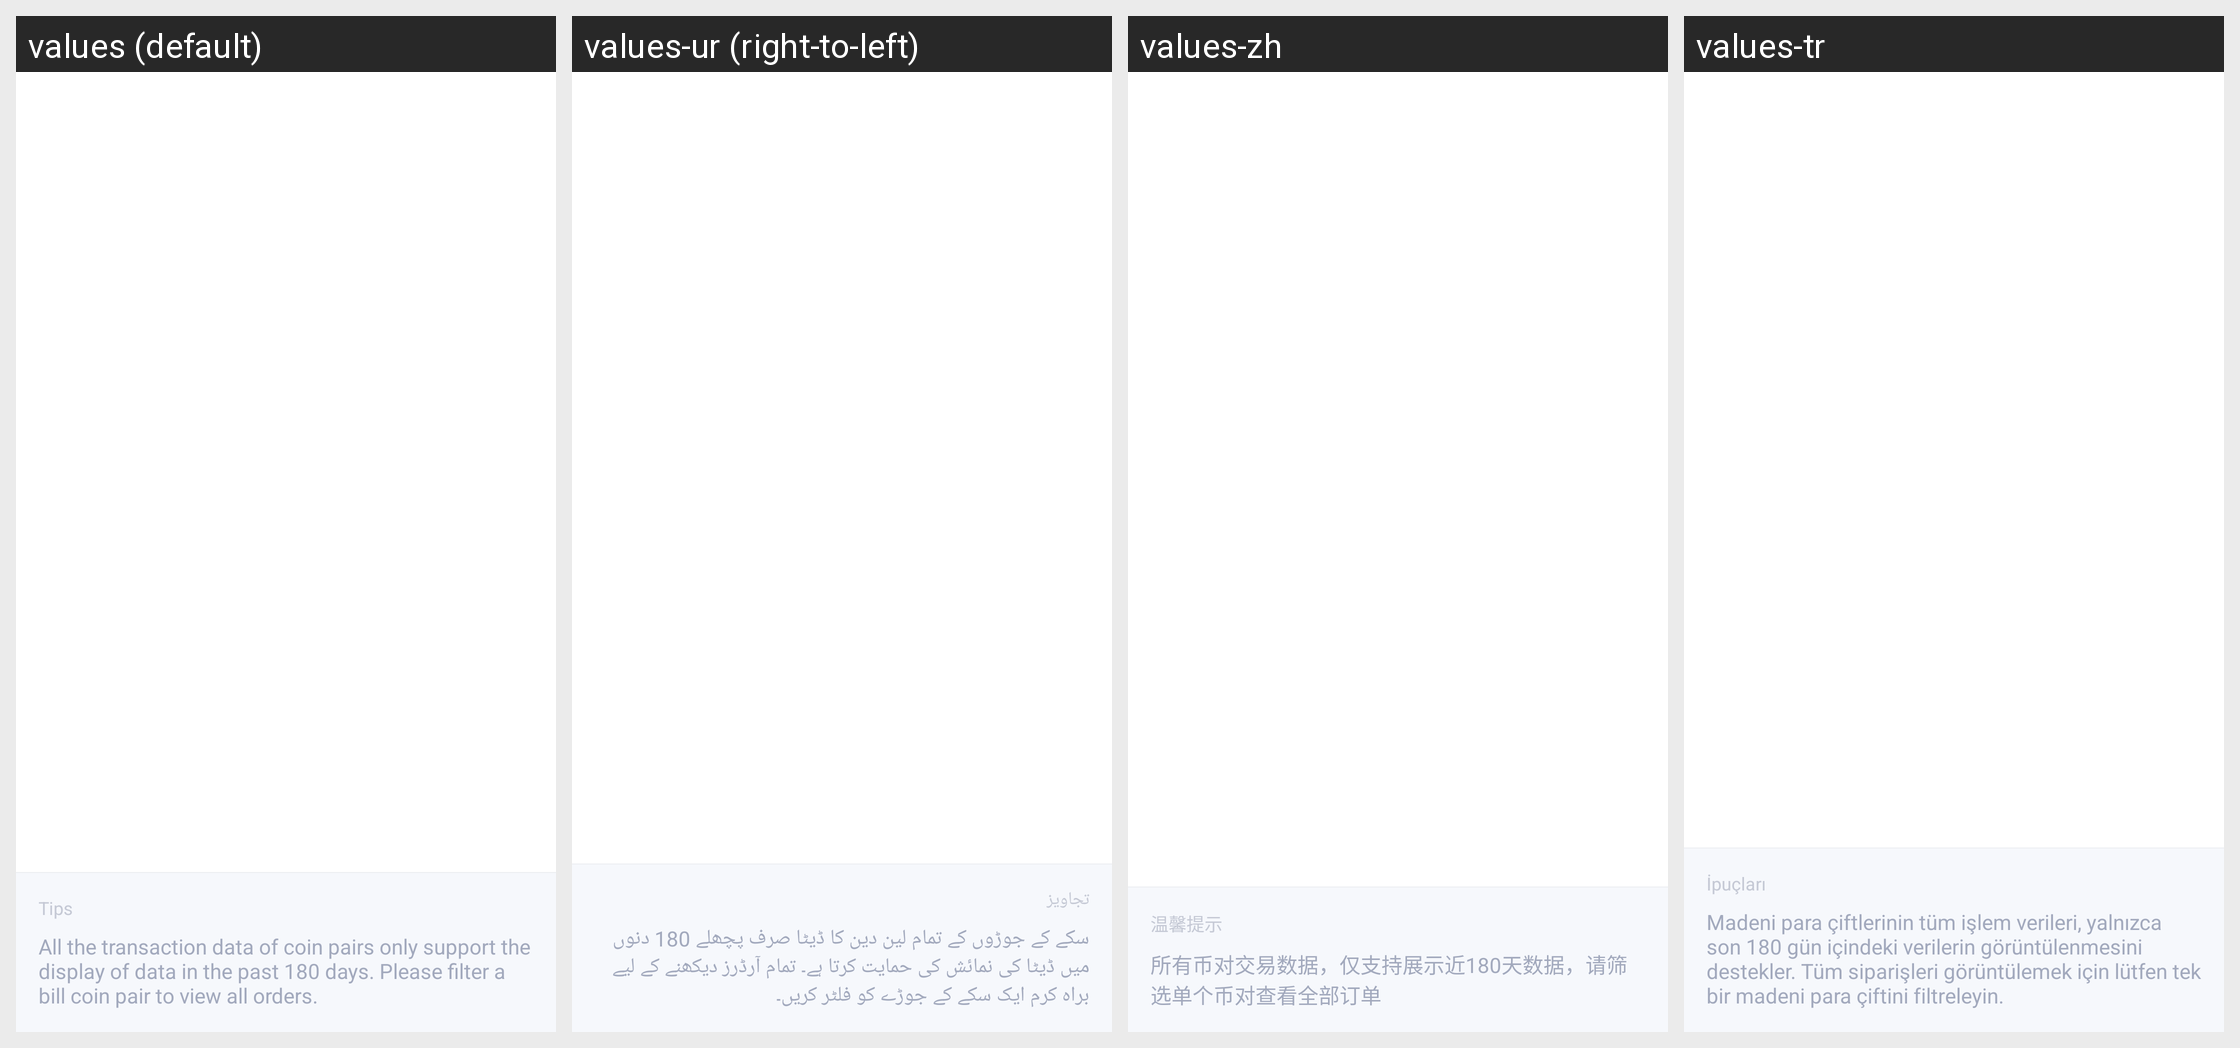

The Android screen above is rendered under several locales of the same app. Produce the string resources it draws, with the default and per-locale values.
Android screen res/layout/activity_current_entrust.xml rendered under 4 locales, left to right: values (default), values-ur (right-to-left), values-zh, values-tr. Device: Nexus 5 (rendered at 1080×1920; each locale shown at half size, 540×960, under a caption strip naming it); theme AppTheme.
Other locales in the repository, not shown: values-ar, values-bn, values-de, values-es-rES, values-fr, values-hi-rIN, values-ja-rJP, values-ko-rKR, values-pt, values-ru, values-th, values-vi-rVN, values-zh-rTW.
Strings drawn on this screen, with the default value and each locale's value (text and hints the layout hard-codes, and strings that could not be matched under every locale, appear in the picture but are not listed):

common_text_tip
  values: Tips
  values-ur: تجاویز
  values-zh: 温馨提示
  values-tr: İpuçları

common_text_entrustListLimit
  values: All the transaction data of coin pairs only support the display of data in the past 180 days. Please filter a bill coin pair to view all orders.
  values-ur: سکے کے جوڑوں کے تمام لین دین کا ڈیٹا صرف پچھلے 180 دنوں میں ڈیٹا کی نمائش کی حمایت کرتا ہے۔ تمام آرڈرز دیکھنے کے لیے براہ کرم ایک سکے کے جوڑے کو فلٹر کریں۔
  values-zh: 所有币对交易数据，仅支持展示近180天数据，请筛选单个币对查看全部订单
  values-tr: Madeni para çiftlerinin tüm işlem verileri, yalnızca son 180 gün içindeki verilerin görüntülenmesini destekler. Tüm siparişleri görüntülemek için lütfen tek bir madeni para çiftini filtreleyin.
